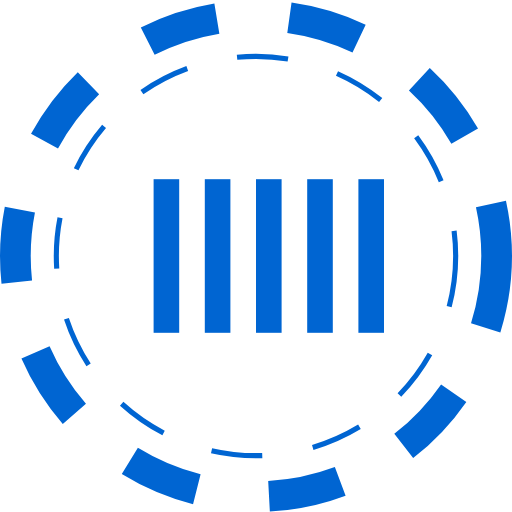
t = 0.00 s
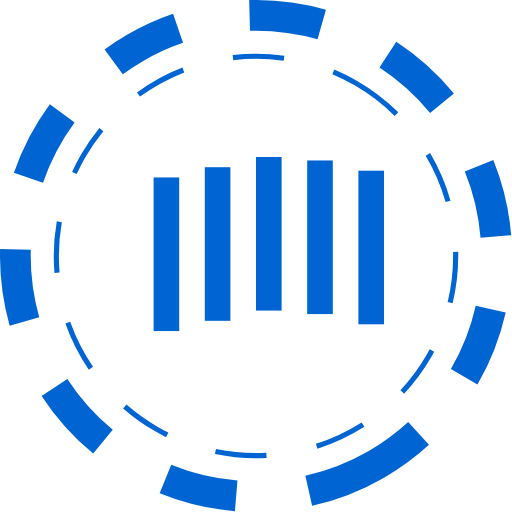
t = 0.83 s
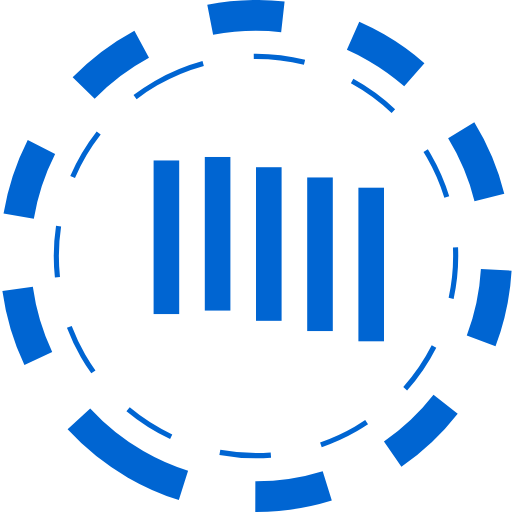
t = 1.67 s
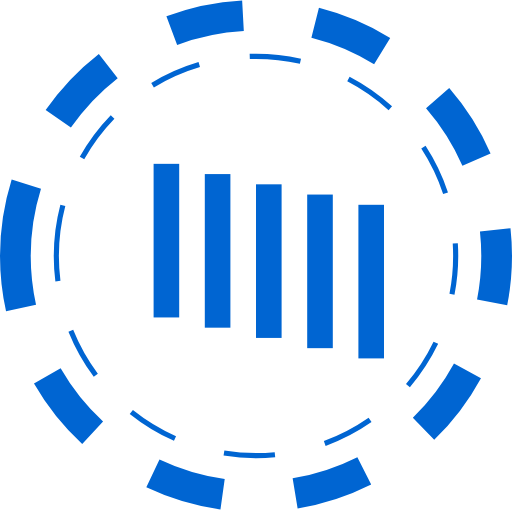
t = 2.50 s
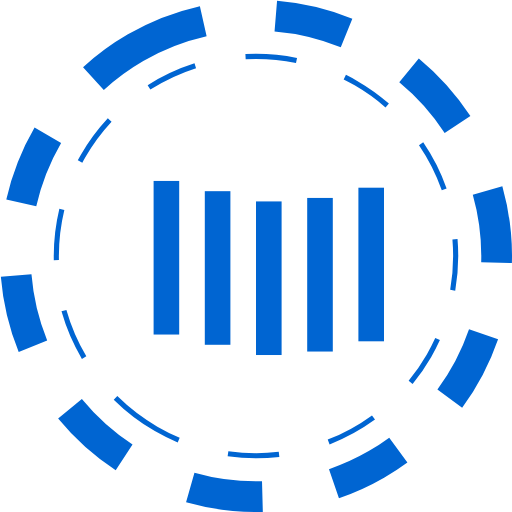
t = 3.33 s
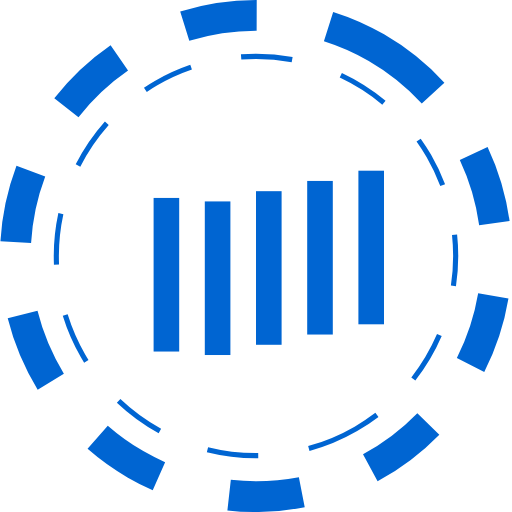
t = 4.17 s

The animated SVG that drew these frames (rendered in a browser with its animation timeline set to each time). Animation: 7 SMIL elements (animateTransform=7); one cycle of 5.00 s, repeats indefinitely.

<svg version="1.1" id="L1" xmlns="http://www.w3.org/2000/svg" xmlns:xlink="http://www.w3.org/1999/xlink" x="0px" y="0px" viewBox="0 0 100 100" enable-background="new 0 0 100 100" xml:space="preserve">
    <circle fill="none" stroke="#0065d2" stroke-width="6" stroke-miterlimit="15" stroke-dasharray="14.2472,14.2472" cx="50" cy="50" r="47" >
      <animateTransform 
         attributeName="transform" 
         attributeType="XML" 
         type="rotate"
         dur="5s" 
         from="0 50 50"
         to="360 50 50" 
         repeatCount="indefinite" />
  </circle>
  <circle fill="none" stroke="#0065d2" stroke-width="1" stroke-miterlimit="10" stroke-dasharray="10,10" cx="50" cy="50" r="39">
      <animateTransform 
         attributeName="transform" 
         attributeType="XML" 
         type="rotate"
         dur="5s" 
         from="0 50 50"
         to="-360 50 50" 
         repeatCount="indefinite" />
  </circle>
  <g fill="#0065d2">
  <rect x="30" y="35" width="5" height="30">
    <animateTransform 
       attributeName="transform" 
       dur="1s" 
       type="translate" 
       values="0 5 ; 0 -5; 0 5" 
       repeatCount="indefinite" 
       begin="0.1"/>
  </rect>
  <rect x="40" y="35" width="5" height="30" >
    <animateTransform 
       attributeName="transform" 
       dur="1s" 
       type="translate" 
       values="0 5 ; 0 -5; 0 5" 
       repeatCount="indefinite" 
       begin="0.2"/>
  </rect>
  <rect x="50" y="35" width="5" height="30" >
    <animateTransform 
       attributeName="transform" 
       dur="1s" 
       type="translate" 
       values="0 5 ; 0 -5; 0 5" 
       repeatCount="indefinite" 
       begin="0.3"/>
  </rect>
  <rect x="60" y="35" width="5" height="30" >
    <animateTransform 
       attributeName="transform" 
       dur="1s" 
       type="translate" 
       values="0 5 ; 0 -5; 0 5"  
       repeatCount="indefinite" 
       begin="0.4"/>
  </rect>
  <rect x="70" y="35" width="5" height="30" >
    <animateTransform 
       attributeName="transform" 
       dur="1s" 
       type="translate" 
       values="0 5 ; 0 -5; 0 5" 
       repeatCount="indefinite" 
       begin="0.5"/>
  </rect>
  </g>
</svg>